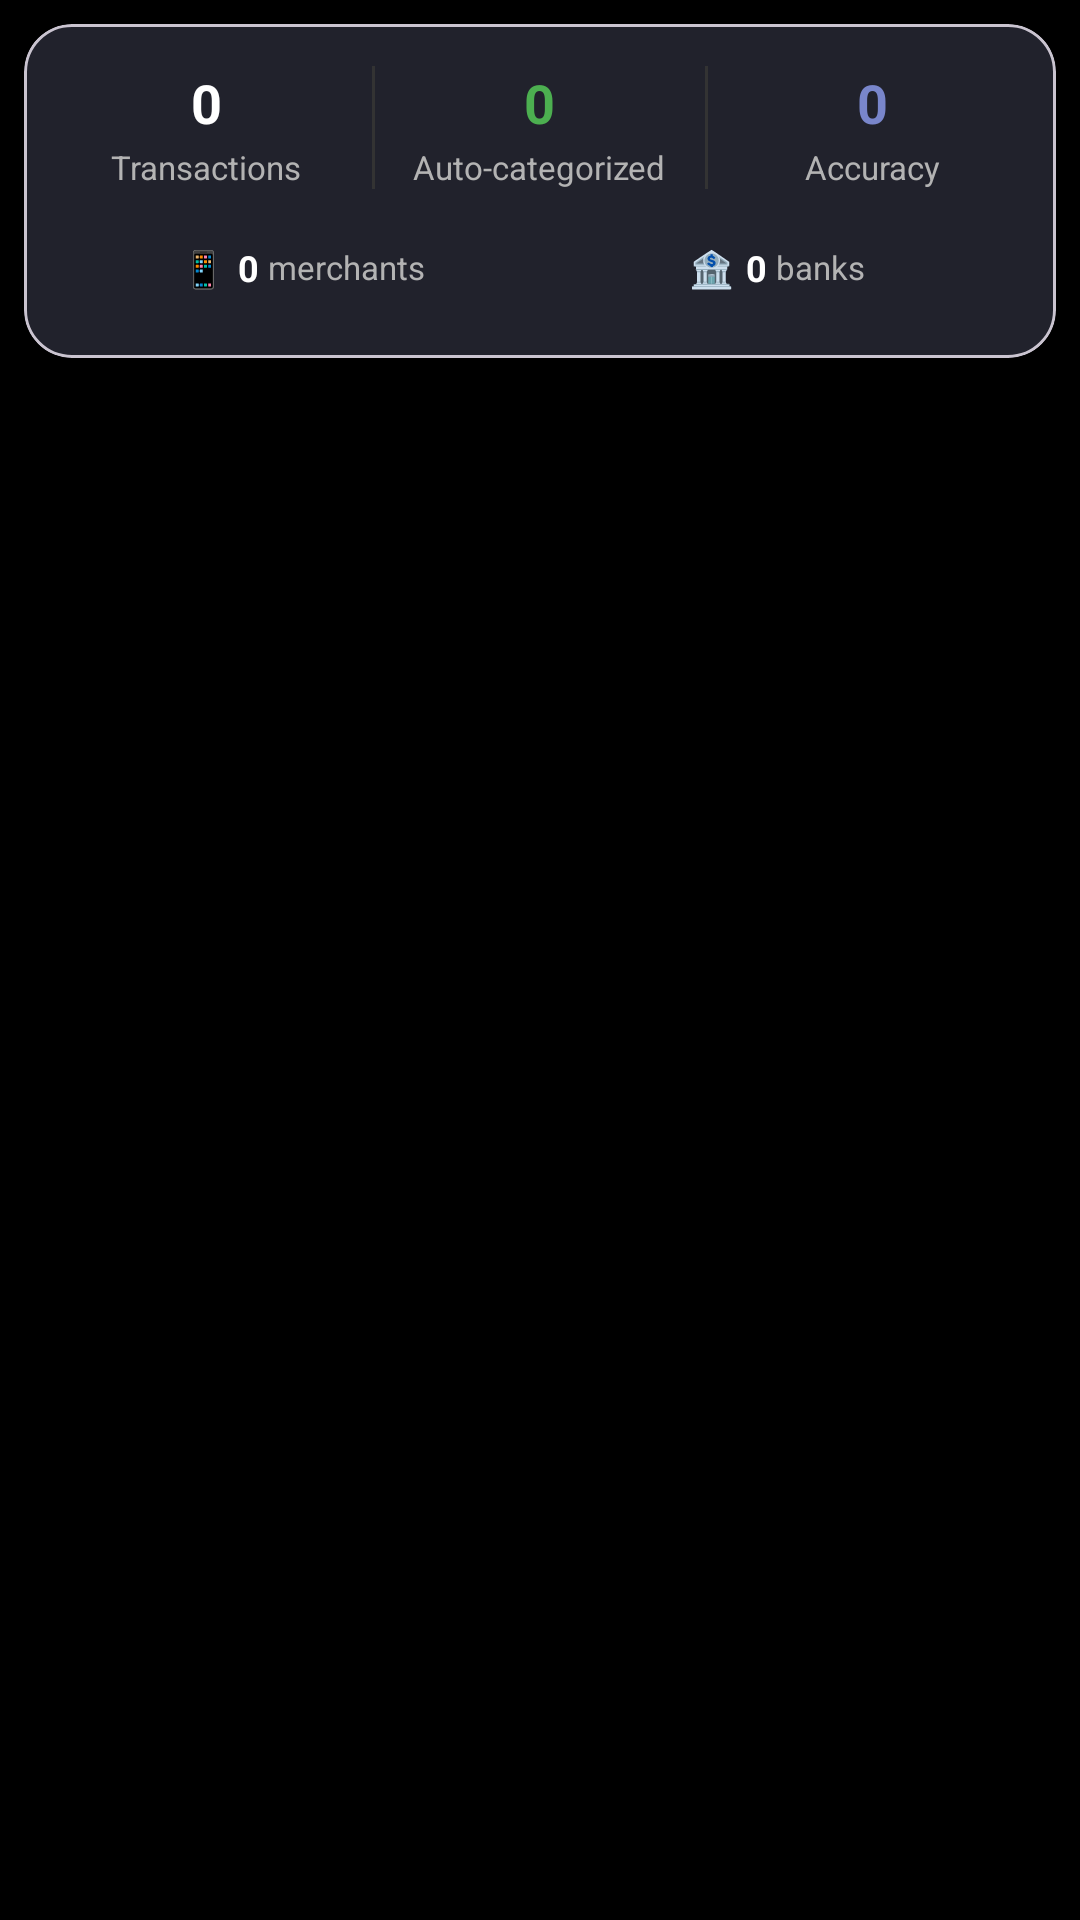

Android layout source for this screen:
<!-- AndroidManifest.xml: application theme Theme.ExpenseManager -->
<!-- res/layout/layout_messages_summary.xml -->
<?xml version="1.0" encoding="utf-8"?>
<LinearLayout xmlns:android="http://schemas.android.com/apk/res/android"
    xmlns:app="http://schemas.android.com/apk/res-auto"
    android:layout_width="match_parent"
    android:layout_height="wrap_content"
    android:orientation="vertical"
    android:layout_marginHorizontal="16dp"
    android:layout_marginBottom="8dp">

    
    <com.google.android.material.card.MaterialCardView
        style="@style/CardStyle"
        android:layout_width="match_parent"
        android:layout_height="wrap_content"
        app:cardCornerRadius="16dp">

        <LinearLayout
            android:layout_width="match_parent"
            android:layout_height="wrap_content"
            android:orientation="vertical"
            android:padding="14dp">

            
            <LinearLayout
                android:layout_width="match_parent"
                android:layout_height="wrap_content"
                android:orientation="horizontal"
                android:layout_marginBottom="10dp">

                
                <LinearLayout
                    android:layout_width="0dp"
                    android:layout_height="wrap_content"
                    android:layout_weight="1"
                    android:orientation="vertical"
                    android:gravity="center">

                    <TextView
                        android:id="@+id/tv_total_messages"
                        android:layout_width="wrap_content"
                        android:layout_height="wrap_content"
                        android:text="0"
                        android:textSize="18sp"
                        android:textStyle="bold"
                        android:textColor="@color/text_primary" />

                    <TextView
                        android:layout_width="wrap_content"
                        android:layout_height="wrap_content"
                        android:layout_marginTop="2dp"
                        android:text="Transactions"
                        android:textSize="11sp"
                        android:textColor="@color/text_secondary" />

                </LinearLayout>

                
                <View
                    android:layout_width="1dp"
                    android:layout_height="match_parent"
                    android:layout_marginHorizontal="8dp"
                    android:background="@color/divider" />

                
                <LinearLayout
                    android:layout_width="0dp"
                    android:layout_height="wrap_content"
                    android:layout_weight="1"
                    android:orientation="vertical"
                    android:gravity="center">

                    <TextView
                        android:id="@+id/tv_auto_categorized"
                        android:layout_width="wrap_content"
                        android:layout_height="wrap_content"
                        android:text="0"
                        android:textSize="18sp"
                        android:textStyle="bold"
                        android:textColor="@color/success" />

                    <TextView
                        android:layout_width="wrap_content"
                        android:layout_height="wrap_content"
                        android:layout_marginTop="2dp"
                        android:text="Auto-categorized"
                        android:textSize="11sp"
                        android:textColor="@color/text_secondary" />

                </LinearLayout>

                
                <View
                    android:layout_width="1dp"
                    android:layout_height="match_parent"
                    android:layout_marginHorizontal="8dp"
                    android:background="@color/divider" />

                
                <LinearLayout
                    android:layout_width="0dp"
                    android:layout_height="wrap_content"
                    android:layout_weight="1"
                    android:orientation="vertical"
                    android:gravity="center">

                    <TextView
                        android:id="@+id/tv_avg_confidence"
                        android:layout_width="wrap_content"
                        android:layout_height="wrap_content"
                        android:text="0"
                        android:textSize="18sp"
                        android:textStyle="bold"
                        android:textColor="@color/primary_light" />

                    <TextView
                        android:layout_width="wrap_content"
                        android:layout_height="wrap_content"
                        android:layout_marginTop="2dp"
                        android:text="Accuracy"
                        android:textSize="11sp"
                        android:textColor="@color/text_secondary" />

                </LinearLayout>

            </LinearLayout>

            
            <LinearLayout
                android:layout_width="match_parent"
                android:layout_height="wrap_content"
                android:orientation="horizontal"
                android:gravity="center_vertical"
                android:background="@drawable/bg_inner_panel"
                android:paddingVertical="8dp">

                
                <LinearLayout
                    android:layout_width="0dp"
                    android:layout_height="wrap_content"
                    android:layout_weight="1"
                    android:orientation="horizontal"
                    android:gravity="center">

                    <TextView
                        android:layout_width="wrap_content"
                        android:layout_height="wrap_content"
                        android:text="📱"
                        android:textSize="12sp"
                        android:layout_marginEnd="4dp" />

                    <TextView
                        android:id="@+id/tv_unique_merchants"
                        android:layout_width="wrap_content"
                        android:layout_height="wrap_content"
                        android:text="0"
                        android:textSize="12sp"
                        android:textStyle="bold"
                        android:textColor="@color/text_primary"
                        android:layout_marginEnd="3dp" />

                    <TextView
                        android:layout_width="wrap_content"
                        android:layout_height="wrap_content"
                        android:text="merchants"
                        android:textSize="11sp"
                        android:textColor="@color/text_secondary" />

                </LinearLayout>

                
                <LinearLayout
                    android:layout_width="0dp"
                    android:layout_height="wrap_content"
                    android:layout_weight="1"
                    android:orientation="horizontal"
                    android:gravity="center">

                    <TextView
                        android:layout_width="wrap_content"
                        android:layout_height="wrap_content"
                        android:text="🏦"
                        android:textSize="12sp"
                        android:layout_marginEnd="4dp" />

                    <TextView
                        android:id="@+id/tv_unique_banks"
                        android:layout_width="wrap_content"
                        android:layout_height="wrap_content"
                        android:text="0"
                        android:textSize="12sp"
                        android:textStyle="bold"
                        android:textColor="@color/text_primary"
                        android:layout_marginEnd="3dp" />

                    <TextView
                        android:layout_width="wrap_content"
                        android:layout_height="wrap_content"
                        android:text="banks"
                        android:textSize="11sp"
                        android:textColor="@color/text_secondary" />

                </LinearLayout>

            </LinearLayout>

        </LinearLayout>

    </com.google.android.material.card.MaterialCardView>

</LinearLayout>
<!-- resources referenced by this layout -->
<resources>
  <color name="divider">#333333</color>
  <color name="primary_light">#7986cb</color>
  <color name="success">#4caf50</color>
  <color name="text_primary">#ffffff</color>
  <color name="text_secondary">#b3b3b3</color>
  <style name="CardStyle">
          <item name="android:layout_margin">8dp</item>
          <item name="cardCornerRadius">12dp</item>
          <item name="cardElevation">4dp</item>
          <item name="android:background">@color/card_background</item>
      </style>
  <style name="Theme.ExpenseManager" parent="Theme.Material3.DayNight">
          <item name="colorPrimary">@color/primary</item>
          <item name="colorPrimaryVariant">@color/primary_dark</item>
          <item name="colorOnPrimary">@color/text_on_primary</item>
          
          <item name="colorSecondary">@color/secondary</item>
          <item name="colorSecondaryVariant">@color/secondary_dark</item>
          <item name="colorOnSecondary">@color/white</item>
          
          <item name="colorSurface">@color/surface</item>
          <item name="colorOnSurface">@color/text_primary</item>
          
          <item name="colorError">@color/error</item>
          <item name="colorOnError">@color/white</item>
          
          <item name="android:colorBackground">@color/background</item>
          <item name="colorOnBackground">@color/text_primary</item>
          
          <item name="android:statusBarColor">@color/primary</item>
          <item name="android:windowLightStatusBar" tools:targetApi="m">false</item>
      </style>
  <color name="card_background">#1e1e1e</color>
  <color name="primary">#3f51b5</color>
  <color name="primary_dark">#1a237e</color>
  <color name="text_on_primary">#ffffff</color>
  <color name="secondary">#ff6b35</color>
  <color name="secondary_dark">#c53d13</color>
  <color name="white">#FFFFFFFF</color>
  <color name="surface">#1e1e1e</color>
  <color name="error">#e53e3e</color>
  <color name="background">#000000</color>
</resources>
